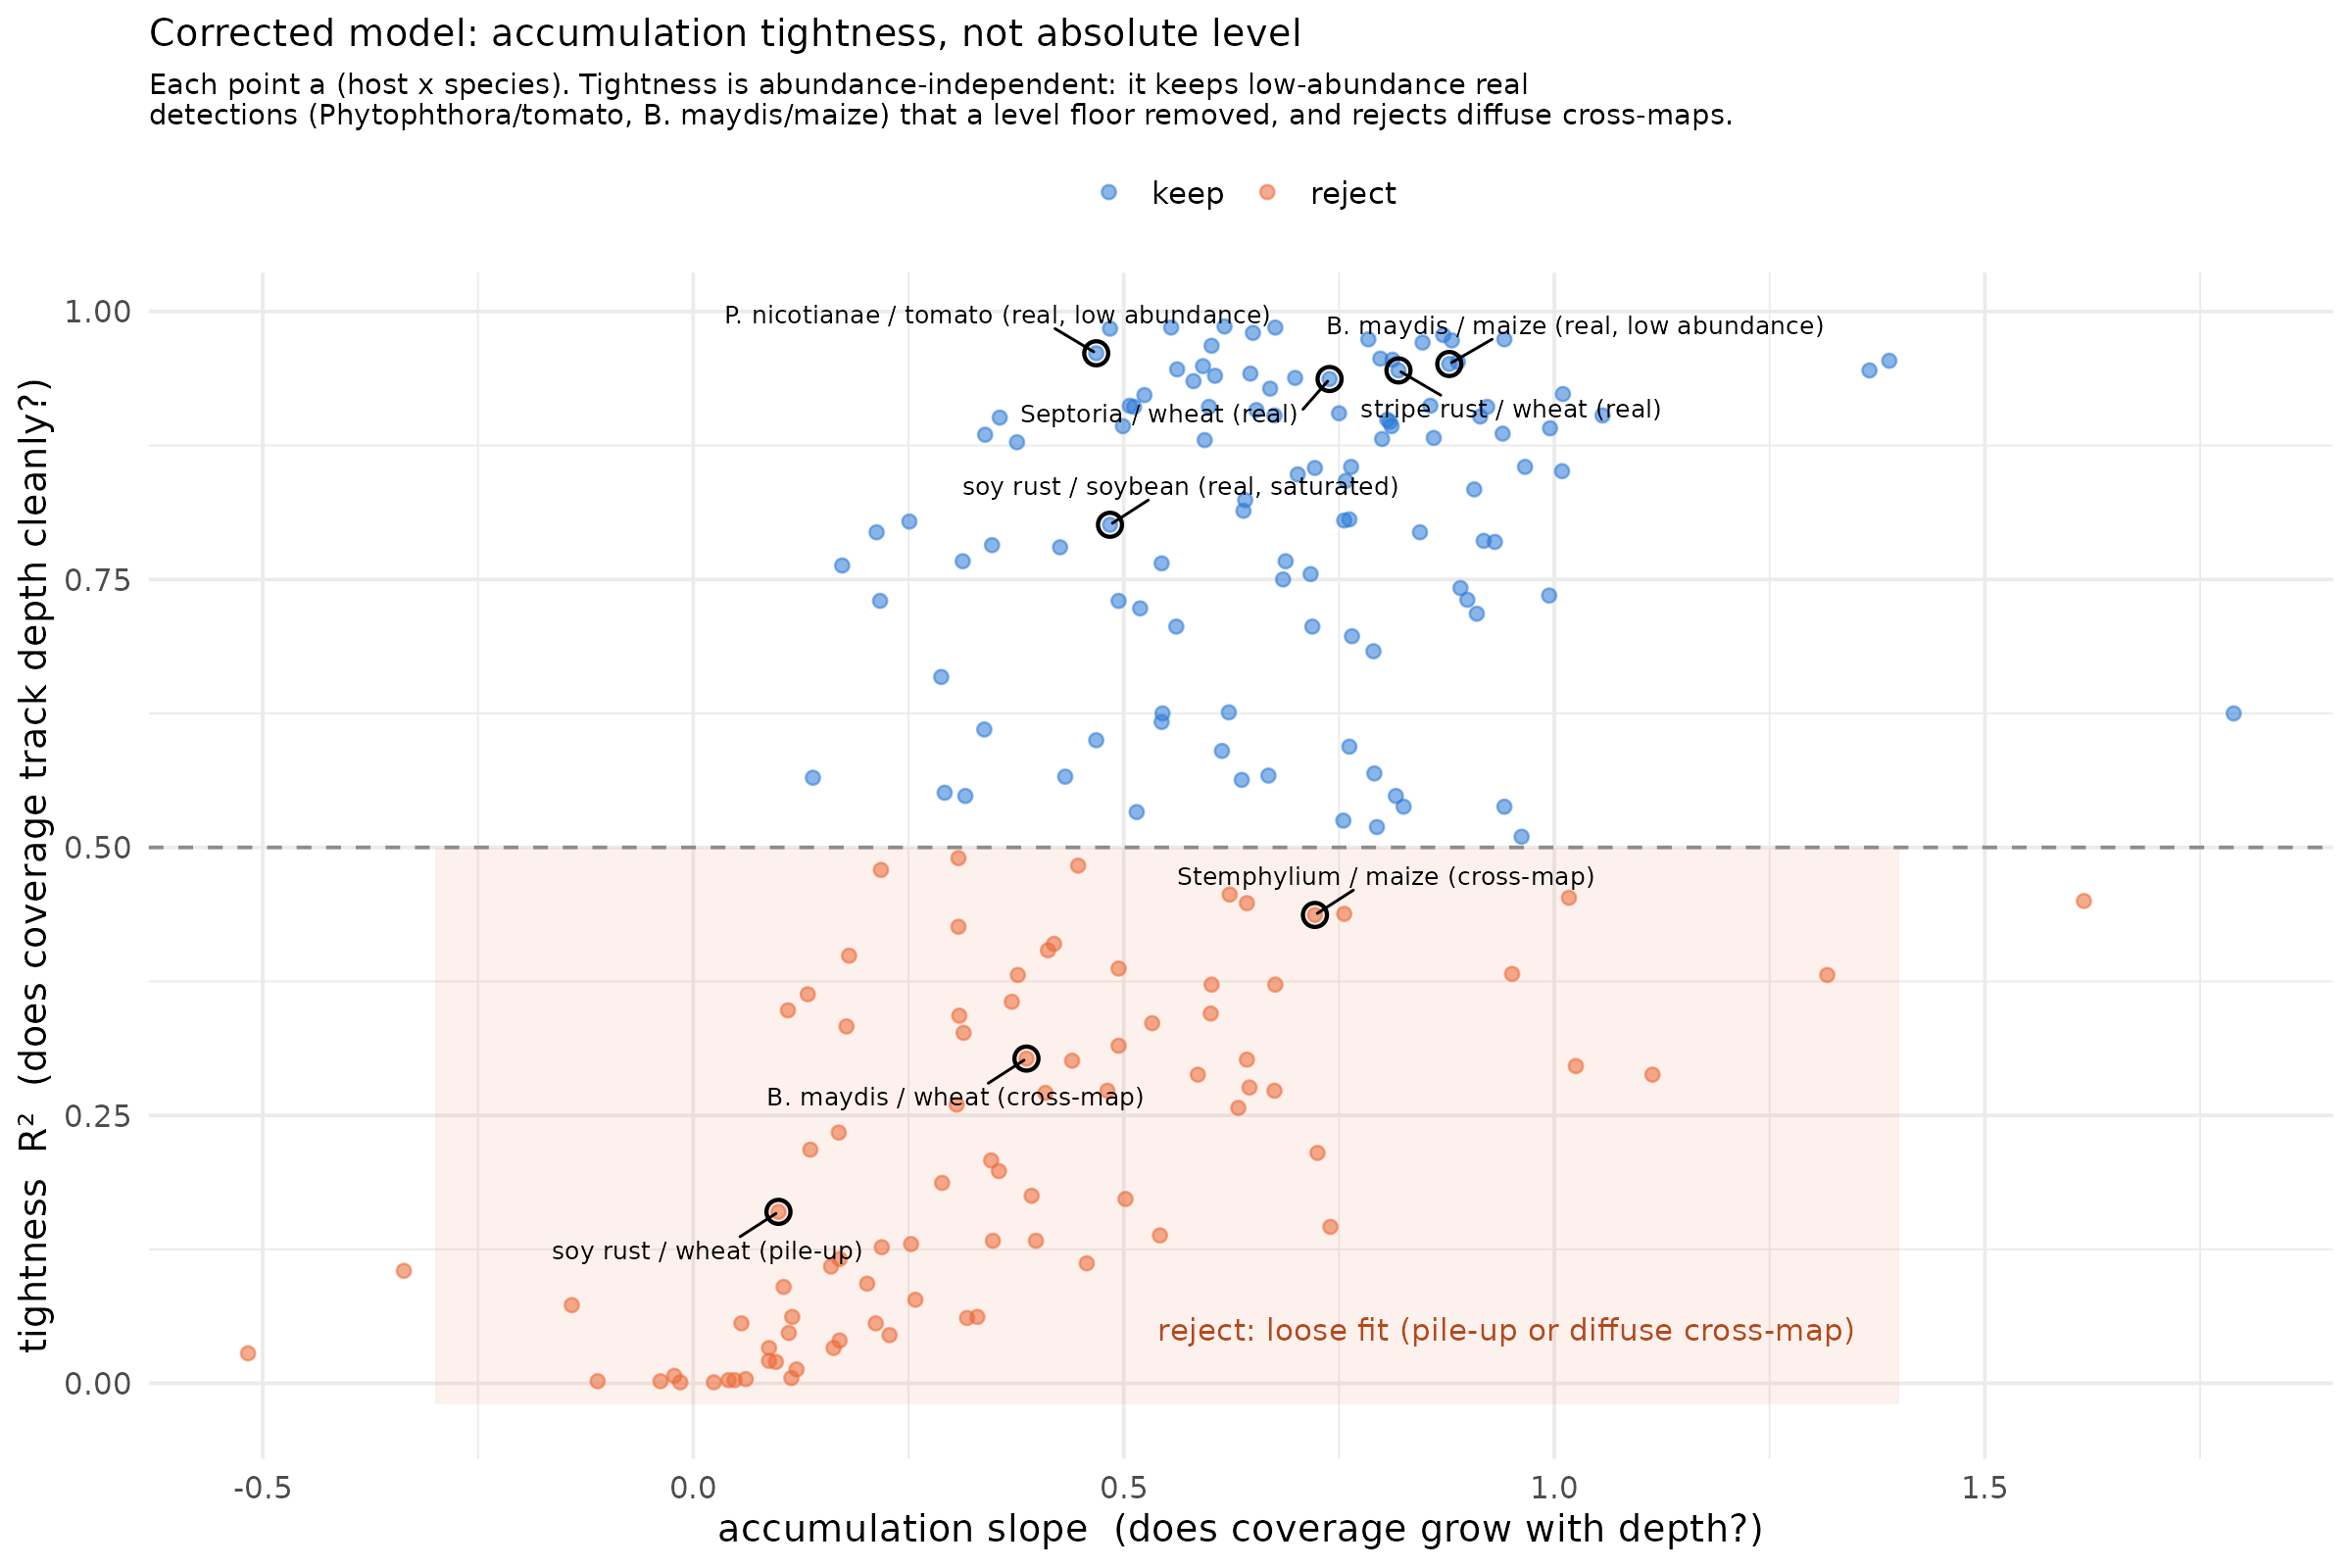

Recreate this plot in R.
# tightness.R — the corrected model: accumulation tightness (R2) vs slope.
#
# Replaces the level x slope model. Level (absolute distinct k-mers) unfairly removed
# low-abundance real detections. Tightness (R2 of log distinct ~ log reads) does not:
# it measures whether coverage tracks depth cleanly, independent of how much there is.
# Real = tight (high R2); pile-up = flat/scattered (low R2); cross-map = diffuse (low R2).
#
# Input: kraken/assign/figures/tightness.tsv   Output: tightness.png

library(ggplot2)
d <- read.delim("kraken/assign/figures/tightness.tsv", sep = "\t", check.names = FALSE)
R_CUT <- 0.5
d$verdict <- ifelse(d$r2 >= R_CUT & d$slope > 0, "keep", "reject")

lab <- c("Puccinia striiformis|Triticum aestivum|stripe rust / wheat (real)",
         "Zymoseptoria tritici|Triticum aestivum|Septoria / wheat (real)",
         "Phakopsora pachyrhizi|Glycine max|soy rust / soybean (real, saturated)",
         "Bipolaris maydis|Zea mays|B. maydis / maize (real, low abundance)",
         "Phytophthora nicotianae|Solanum lycopersicum|P. nicotianae / tomato (real, low abundance)",
         "Phakopsora pachyrhizi|Triticum aestivum|soy rust / wheat (pile-up)",
         "Stemphylium lycopersici|Zea mays|Stemphylium / maize (cross-map)",
         "Bipolaris maydis|Triticum aestivum|B. maydis / wheat (cross-map)")
lm <- do.call(rbind, lapply(strsplit(lab, "\\|"), function(x)
  data.frame(species = x[1], host = x[2], tag = x[3])))
key <- merge(d, lm, by = c("species","host"))

p <- ggplot(d, aes(slope, r2)) +
  annotate("rect", xmin = -0.3, xmax = 1.4, ymin = -0.02, ymax = R_CUT,
           fill = "#eb6834", alpha = 0.09) +
  annotate("text", x = 1.35, y = 0.05, hjust = 1, size = 4, colour = "#b3491e",
           label = "reject: loose fit (pile-up or diffuse cross-map)") +
  geom_hline(yintercept = R_CUT, linetype = "dashed", colour = "grey55") +
  geom_point(aes(colour = verdict), size = 2, alpha = 0.55) +
  geom_point(data = key, shape = 21, size = 3.4, stroke = 1.1, fill = NA, colour = "black") +
  ggrepel::geom_text_repel(data = key, aes(label = tag), size = 3.2,
                           box.padding = 0.7, min.segment.length = 0, seed = 3, max.overlaps = 20) +
  scale_colour_manual(values = c(keep = "#2a78d6", reject = "#eb6834"), name = NULL) +
  labs(x = "accumulation slope  (does coverage grow with depth?)",
       y = "tightness  R²  (does coverage track depth cleanly?)",
       title = "Corrected model: accumulation tightness, not absolute level",
       subtitle = "Each point a (host x species). Tightness is abundance-independent: it keeps low-abundance real\ndetections (Phytophthora/tomato, B. maydis/maize) that a level floor removed, and rejects diffuse cross-maps.") +
  theme_minimal(base_size = 14) +
  theme(panel.background = element_rect(fill = "white", colour = NA),
        plot.background = element_rect(fill = "white", colour = NA),
        legend.position = "top", plot.title = element_text(size = 14),
        plot.subtitle = element_text(size = 10.5))

ggsave("kraken/assign/figures/tightness.png", p, width = 12, height = 8,
       dpi = 200, bg = "white", device = ragg::agg_png)
cat("wrote tightness.png\n")
